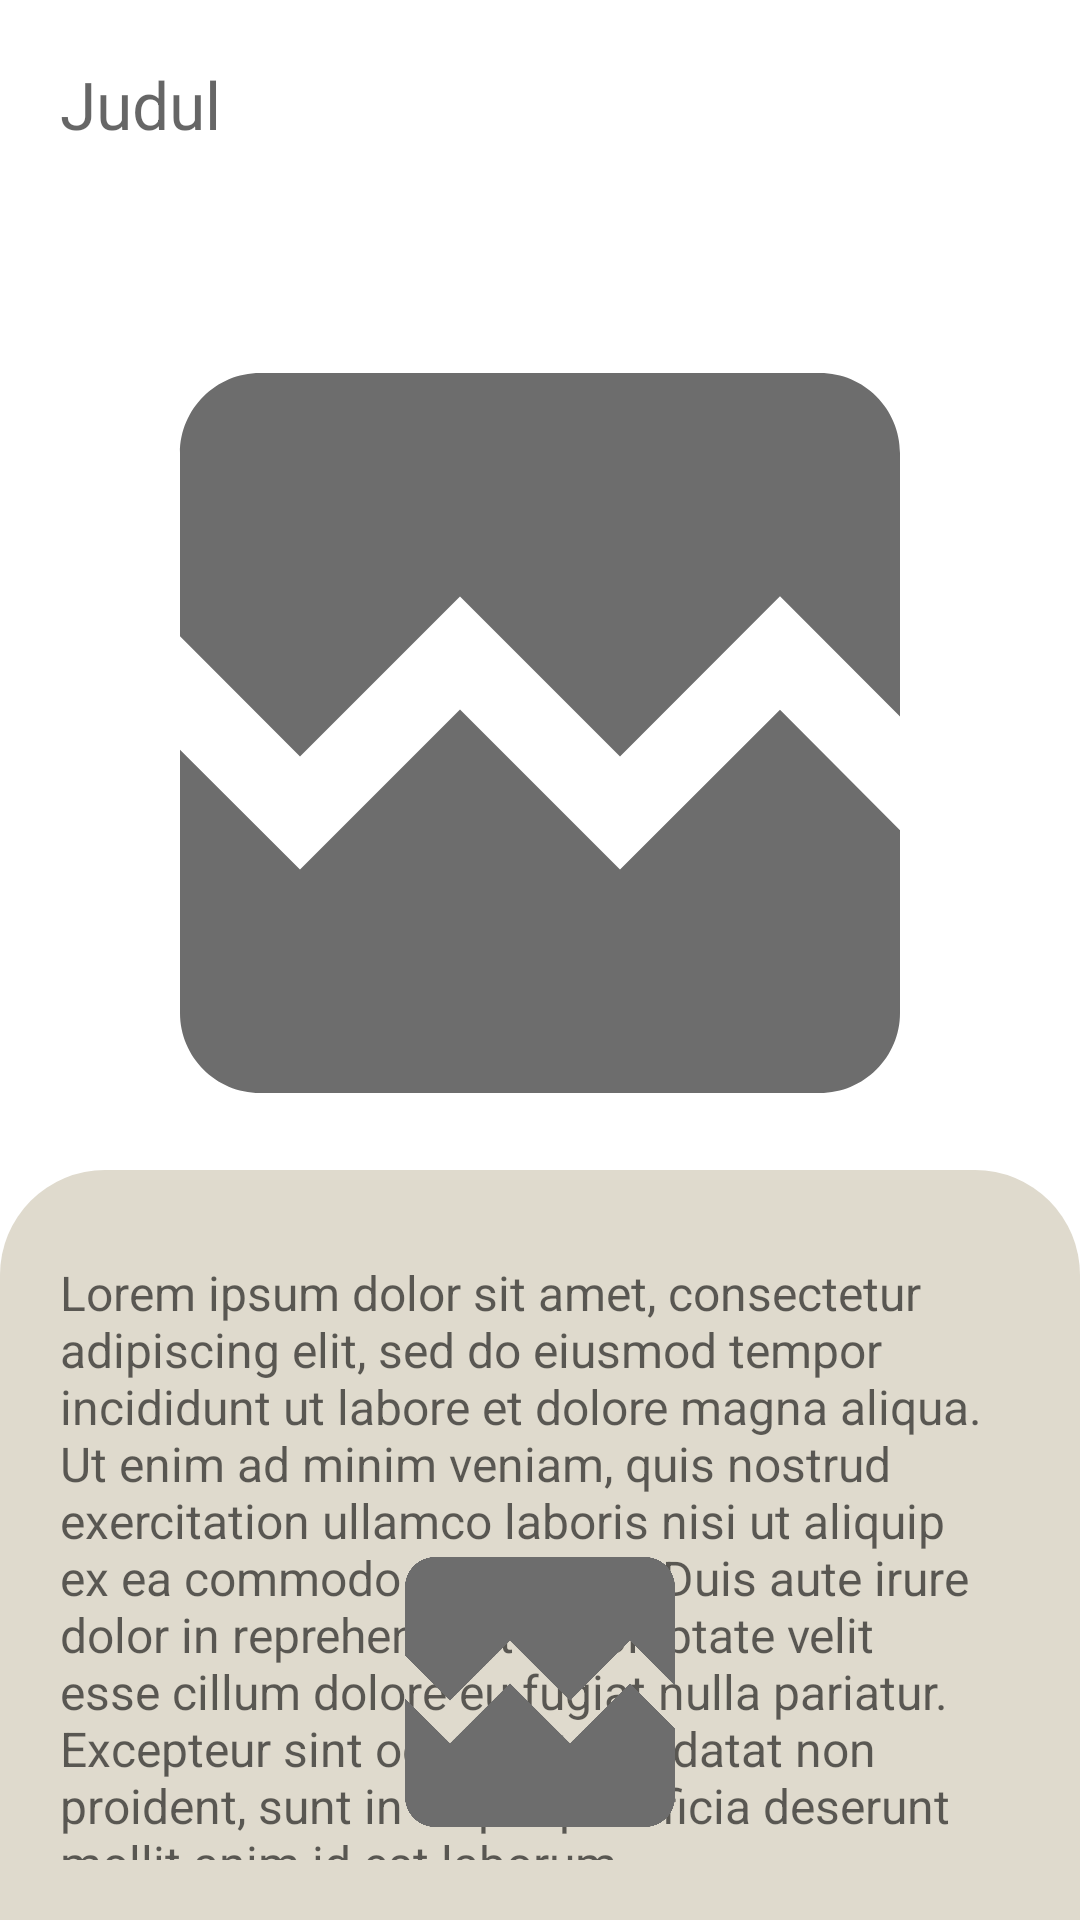

Layout XML and referenced resources for this Android screen:
<!-- AndroidManifest.xml: application theme Theme.Android_Beginner -->
<!-- res/layout/activity_detail.xml -->
<?xml version="1.0" encoding="utf-8"?>
<androidx.constraintlayout.widget.ConstraintLayout xmlns:android="http://schemas.android.com/apk/res/android"
    xmlns:app="http://schemas.android.com/apk/res-auto"
    xmlns:tools="http://schemas.android.com/tools"
    android:layout_width="match_parent"
    android:layout_height="match_parent"
    tools:context=".DetailActivity">

    <ImageView
        android:id="@+id/imageView"
        android:layout_width="match_parent"
        android:layout_height="350dp"
        android:layout_margin="20dp"
        android:layout_marginTop="4dp"
        android:src="@drawable/baseline_broken_image_24"
        android:contentDescription="@string/gambar_list"
        app:layout_constraintEnd_toEndOf="parent"
        app:layout_constraintHorizontal_bias="0.4"
        app:layout_constraintStart_toStartOf="parent"
        app:layout_constraintTop_toBottomOf="@+id/judul_detail" />


    <TextView
        android:id="@+id/judul_detail"
        android:layout_width="match_parent"
        android:layout_height="wrap_content"
        android:layout_margin="20dp"
        android:hint="@string/judul"
        android:textSize="22sp"
        app:layout_constraintEnd_toEndOf="parent"
        app:layout_constraintHorizontal_bias="0.6"
        app:layout_constraintStart_toStartOf="parent"
        app:layout_constraintTop_toTopOf="parent" />

    <TextView
        android:id="@+id/isi_detail"
        android:layout_width="match_parent"
        android:layout_height="match_parent"
        android:layout_marginTop="390dp"
        android:background="@drawable/shape"
        android:hint="@string/lorem_ipsum"
        android:paddingStart="20dp"
        android:paddingTop="30dp"
        android:paddingEnd="20dp"
        android:paddingBottom="20dp"
        android:textSize="16dp"
        app:layout_constraintBottom_toBottomOf="parent"
        app:layout_constraintEnd_toEndOf="parent"
        app:layout_constraintStart_toStartOf="parent"
        app:layout_constraintTop_toTopOf="parent" />



    <ImageView
        android:id="@+id/img_review"
        android:layout_width="match_parent"
        android:layout_height="120dp"
        android:layout_marginBottom="16dp"
        android:paddingStart="20dp"
        android:paddingEnd="20dp"
        android:src="@drawable/baseline_broken_image_24"
        app:layout_constraintBottom_toBottomOf="parent"
        app:layout_constraintEnd_toEndOf="parent"
        app:layout_constraintStart_toStartOf="parent" />
</androidx.constraintlayout.widget.ConstraintLayout>
<!-- resources referenced by this layout -->
<resources>
  <!-- drawable baseline_broken_image_24 (drawable) -->
  <vector android:height="24dp" android:tint="#6D6D6D"
      android:viewportHeight="24" android:viewportWidth="24"
      android:width="24dp" xmlns:android="http://schemas.android.com/apk/res/android">
      <path android:fillColor="@android:color/white" android:pathData="M21,5v6.59l-3,-3.01 -4,4.01 -4,-4 -4,4 -3,-3.01L3,5c0,-1.1 0.9,-2 2,-2h14c1.1,0 2,0.9 2,2zM18,11.42l3,3.01L21,19c0,1.1 -0.9,2 -2,2L5,21c-1.1,0 -2,-0.9 -2,-2v-6.58l3,2.99 4,-4 4,4 4,-3.99z"/>
  </vector>
  <!-- drawable shape (drawable) -->
  <?xml version="1.0" encoding="utf-8"?>
  <shape xmlns:android="http://schemas.android.com/apk/res/android">
      <solid android:color="@color/lint"/>
      <corners
          android:topRightRadius="35dp"
          android:topLeftRadius="35dp"/>
  
  </shape>
  <string name="gambar_list">gambar list</string>
  <string name="judul">Judul</string>
  <string name="lorem_ipsum">Lorem ipsum dolor sit amet, consectetur adipiscing elit, sed do eiusmod tempor incididunt ut labore et dolore magna aliqua. Ut enim ad minim veniam, quis nostrud exercitation ullamco laboris nisi ut aliquip ex ea commodo consequat. Duis aute irure dolor in reprehenderit in voluptate velit esse cillum dolore eu fugiat nulla pariatur. Excepteur sint occaecat cupidatat non proident, sunt in culpa qui officia deserunt mollit anim id est laborum.</string>
  <style name="Theme.Android_Beginner" parent="Theme.MaterialComponents.DayNight.DarkActionBar">
          
          <item name="colorPrimary">@color/mint</item>
          <item name="colorPrimaryVariant">@color/lint</item>
          <item name="colorOnPrimary">@color/white</item>
          
          <item name="colorSecondary">@color/lint</item>
          <item name="colorSecondaryVariant">@color/brown</item>
          <item name="colorOnSecondary">@color/white</item>
          
          <item name="android:statusBarColor">?attr/colorPrimaryVariant</item>
          
      </style>
  <color name="lint">#DFDACD</color>
  <color name="mint">#C1C2AD</color>
  <color name="white">#FFFFFFFF</color>
  <color name="brown">#6E6D6E</color>
</resources>
